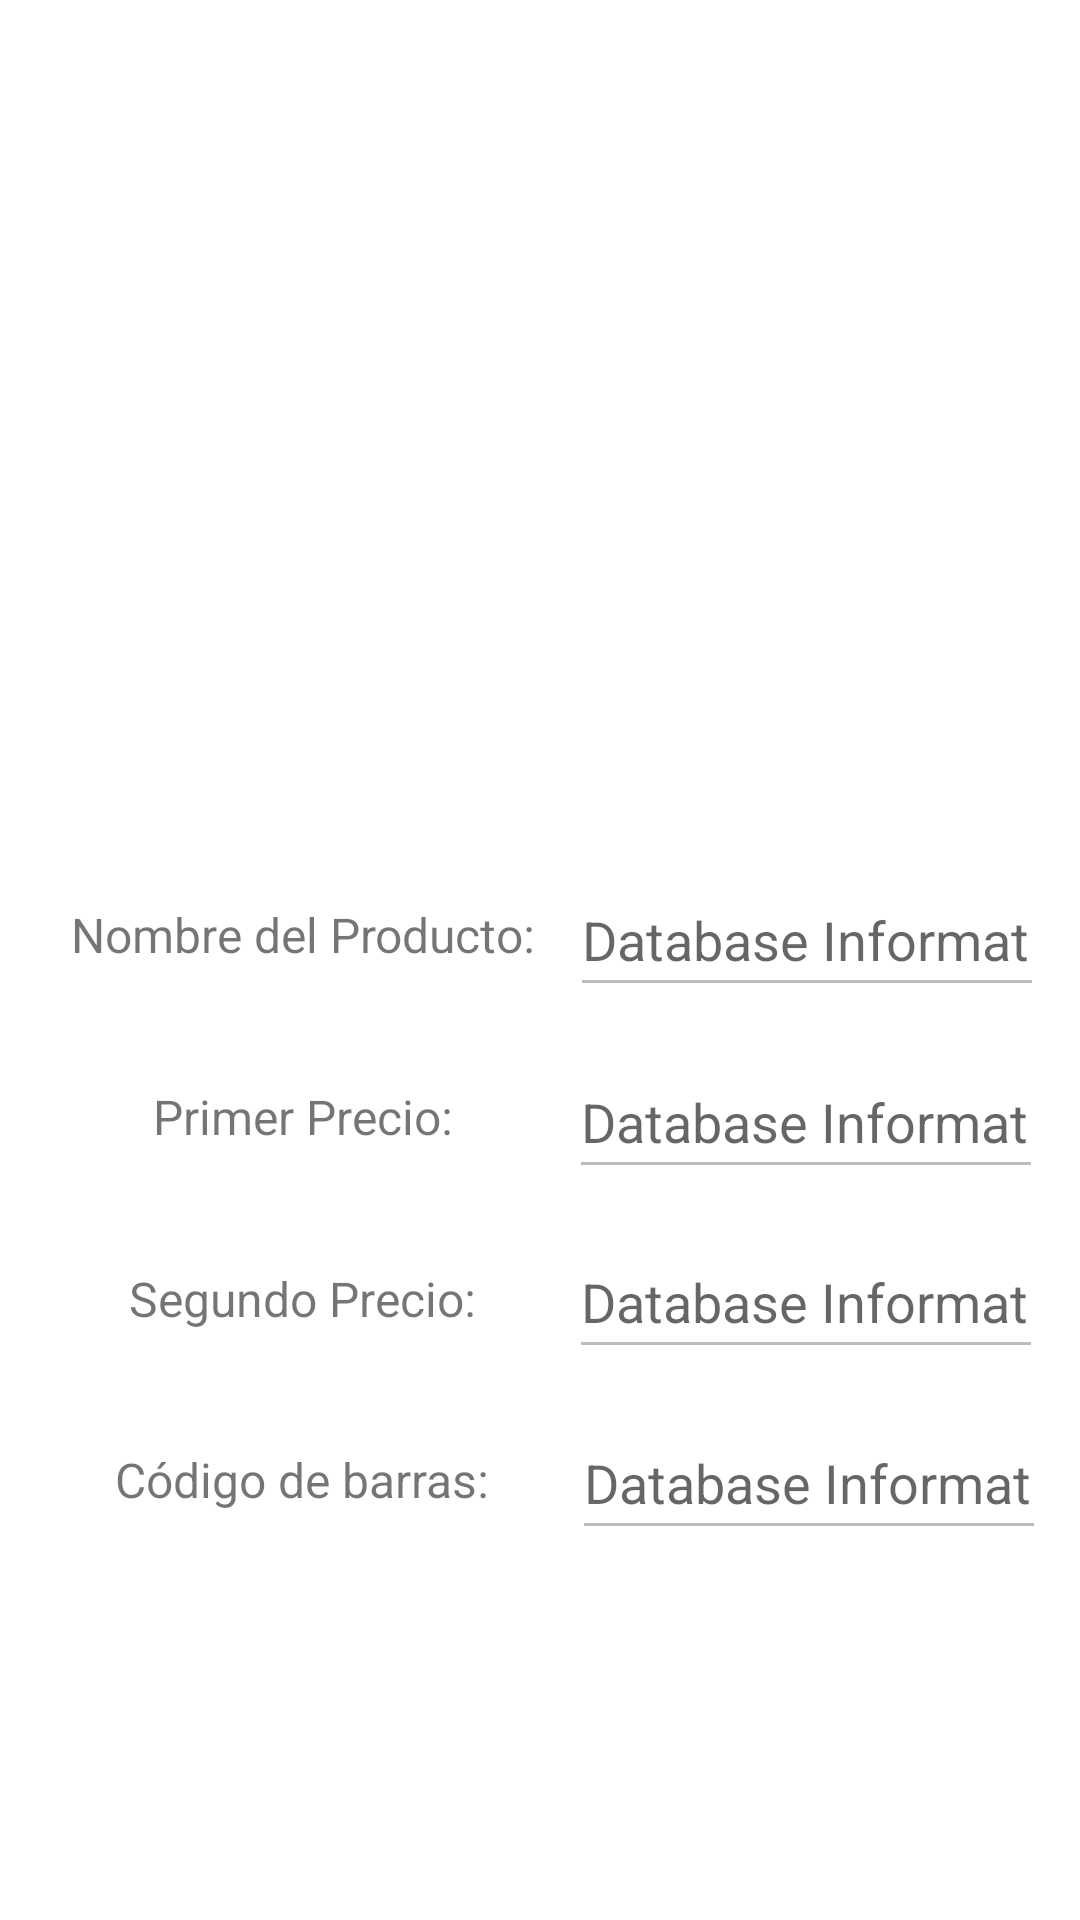

Write the Android layout XML for this screen, with the resource values it uses.
<!-- AndroidManifest.xml: application theme Theme.DeliveryOne -->
<!-- res/layout/fragment_item_view.xml -->
<?xml version="1.0" encoding="utf-8"?>
<androidx.constraintlayout.widget.ConstraintLayout xmlns:android="http://schemas.android.com/apk/res/android"
    xmlns:app="http://schemas.android.com/apk/res-auto"
    xmlns:tools="http://schemas.android.com/tools"
    android:id="@+id/frameLayout3"
    android:layout_width="match_parent"
    android:layout_height="match_parent"
    tools:context=".ItemViewFragment">

    <ImageView
        android:id="@+id/imageView"
        android:layout_width="206dp"
        android:layout_height="175dp"
        android:contentDescription="@string/producto"
        app:layout_constraintBottom_toBottomOf="parent"
        app:layout_constraintEnd_toEndOf="parent"
        app:layout_constraintHorizontal_bias="0.498"
        app:layout_constraintStart_toStartOf="parent"
        app:layout_constraintTop_toTopOf="parent"
        app:layout_constraintVertical_bias="0.14"
        tools:ignore="ImageContrastCheck"
        tools:src="@tools:sample/avatars" />

    <TextView
        android:id="@+id/descriptionLabel"
        android:layout_width="157dp"
        android:layout_height="47dp"
        android:gravity="center"
        android:text="@string/descripcion"
        android:textSize="16sp"
        app:layout_constraintBottom_toBottomOf="parent"
        app:layout_constraintEnd_toEndOf="parent"
        app:layout_constraintHorizontal_bias="0.11"
        app:layout_constraintStart_toStartOf="parent"
        app:layout_constraintTop_toBottomOf="@+id/imageView"
        app:layout_constraintVertical_bias="0.136" />

    <EditText
        android:id="@+id/descriptionBox"
        android:layout_width="158dp"
        android:layout_height="48dp"
        android:ems="10"
        android:enabled="false"
        android:hint="@string/defaultText"
        android:importantForAutofill="no"
        android:inputType="textPersonName"
        app:layout_constraintBottom_toBottomOf="parent"
        app:layout_constraintEnd_toEndOf="parent"
        app:layout_constraintHorizontal_bias="0.464"
        app:layout_constraintStart_toEndOf="@+id/descriptionLabel"
        app:layout_constraintTop_toBottomOf="@+id/imageView"
        app:layout_constraintVertical_bias="0.135"
        tools:ignore="SpeakableTextPresentCheck,DuplicateSpeakableTextCheck" />

    <TextView
        android:id="@+id/precio1Label"
        android:layout_width="157dp"
        android:layout_height="47dp"
        android:gravity="center"
        android:text="@string/precio1"
        android:textSize="16sp"
        app:layout_constraintBottom_toBottomOf="parent"
        app:layout_constraintEnd_toEndOf="parent"
        app:layout_constraintHorizontal_bias="0.11"
        app:layout_constraintStart_toStartOf="parent"
        app:layout_constraintTop_toBottomOf="@+id/imageView"
        app:layout_constraintVertical_bias="0.308" />

    <EditText
        android:id="@+id/precio1Box"
        android:layout_width="158dp"
        android:layout_height="48dp"
        android:ems="10"
        android:hint="@string/defaultText"
        android:enabled="false"
        android:importantForAutofill="no"
        android:inputType="textPersonName"
        app:layout_constraintBottom_toBottomOf="parent"
        app:layout_constraintEnd_toEndOf="parent"
        app:layout_constraintHorizontal_bias="0.462"
        app:layout_constraintStart_toEndOf="@+id/precio1Label"
        app:layout_constraintTop_toBottomOf="@+id/imageView"
        app:layout_constraintVertical_bias="0.308"
        tools:ignore="SpeakableTextPresentCheck" />

    <TextView
        android:id="@+id/precio2Label"
        android:layout_width="157dp"
        android:layout_height="47dp"
        android:gravity="center"
        android:text="@string/precio2"
        android:textSize="16sp"
        app:layout_constraintBottom_toBottomOf="parent"
        app:layout_constraintEnd_toEndOf="parent"
        app:layout_constraintHorizontal_bias="0.11"
        app:layout_constraintStart_toStartOf="parent"
        app:layout_constraintTop_toBottomOf="@+id/imageView"
        app:layout_constraintVertical_bias="0.48" />

    <EditText
        android:id="@+id/precio2Box"
        android:layout_width="158dp"
        android:layout_height="48dp"
        android:ems="10"
        android:hint="@string/defaultText"
        android:enabled="false"
        android:importantForAutofill="no"
        android:inputType="textPersonName"
        app:layout_constraintBottom_toBottomOf="parent"
        app:layout_constraintEnd_toEndOf="parent"
        app:layout_constraintHorizontal_bias="0.462"
        app:layout_constraintStart_toEndOf="@+id/precio2Label"
        app:layout_constraintTop_toBottomOf="@+id/imageView"
        app:layout_constraintVertical_bias="0.478"
        tools:ignore="SpeakableTextPresentCheck" />

    <TextView
        android:id="@+id/codigoLabel"
        android:layout_width="157dp"
        android:layout_height="47dp"
        android:gravity="center"
        android:text="@string/codigo"
        android:textSize="16sp"
        app:layout_constraintBottom_toBottomOf="parent"
        app:layout_constraintEnd_toEndOf="parent"
        app:layout_constraintHorizontal_bias="0.11"
        app:layout_constraintStart_toStartOf="parent"
        app:layout_constraintTop_toBottomOf="@+id/imageView"
        app:layout_constraintVertical_bias="0.651" />

    <EditText
        android:id="@+id/codigoBox"
        android:layout_width="158dp"
        android:layout_height="48dp"
        android:ems="10"
        android:hint="@string/defaultText"
        android:enabled="false"
        android:importantForAutofill="no"
        android:inputType="textPersonName"
        app:layout_constraintBottom_toBottomOf="parent"
        app:layout_constraintEnd_toEndOf="parent"
        app:layout_constraintStart_toEndOf="@+id/codigoLabel"
        app:layout_constraintTop_toBottomOf="@+id/imageView"
        app:layout_constraintVertical_bias="0.65"
        tools:ignore="SpeakableTextPresentCheck" />

</androidx.constraintlayout.widget.ConstraintLayout>
<!-- resources referenced by this layout -->
<resources>
  <string name="codigo">Código de barras:</string>
  <string name="defaultText">Database Information</string>
  <string name="descripcion">Nombre del Producto:</string>
  <string name="precio1">Primer Precio:</string>
  <string name="precio2">Segundo Precio:</string>
  <string name="producto">Producto</string>
  <style name="Theme.DeliveryOne" parent="Theme.MaterialComponents.DayNight.DarkActionBar">
          
          <item name="colorPrimary">@color/purple_500</item>
          <item name="colorPrimaryVariant">@color/purple_700</item>
          <item name="colorOnPrimary">@color/white</item>
          
          <item name="colorSecondary">@color/teal_200</item>
          <item name="colorSecondaryVariant">@color/teal_700</item>
          <item name="colorOnSecondary">@color/black</item>
          
          <item name="android:statusBarColor" tools:targetApi="l">?attr/colorPrimaryVariant</item>
          
      </style>
  <!-- not gathered from this repository: default colours our renderer supplied (Android Studio template values) -->
  <color name="purple_500">#FF6200EE</color>
  <color name="purple_700">#FF3700B3</color>
  <color name="teal_200">#FF03DAC5</color>
  <color name="teal_700">#FF018786</color>
  <color name="black">#FF000000</color>
  <color name="white">#FFFFFFFF</color>
</resources>
